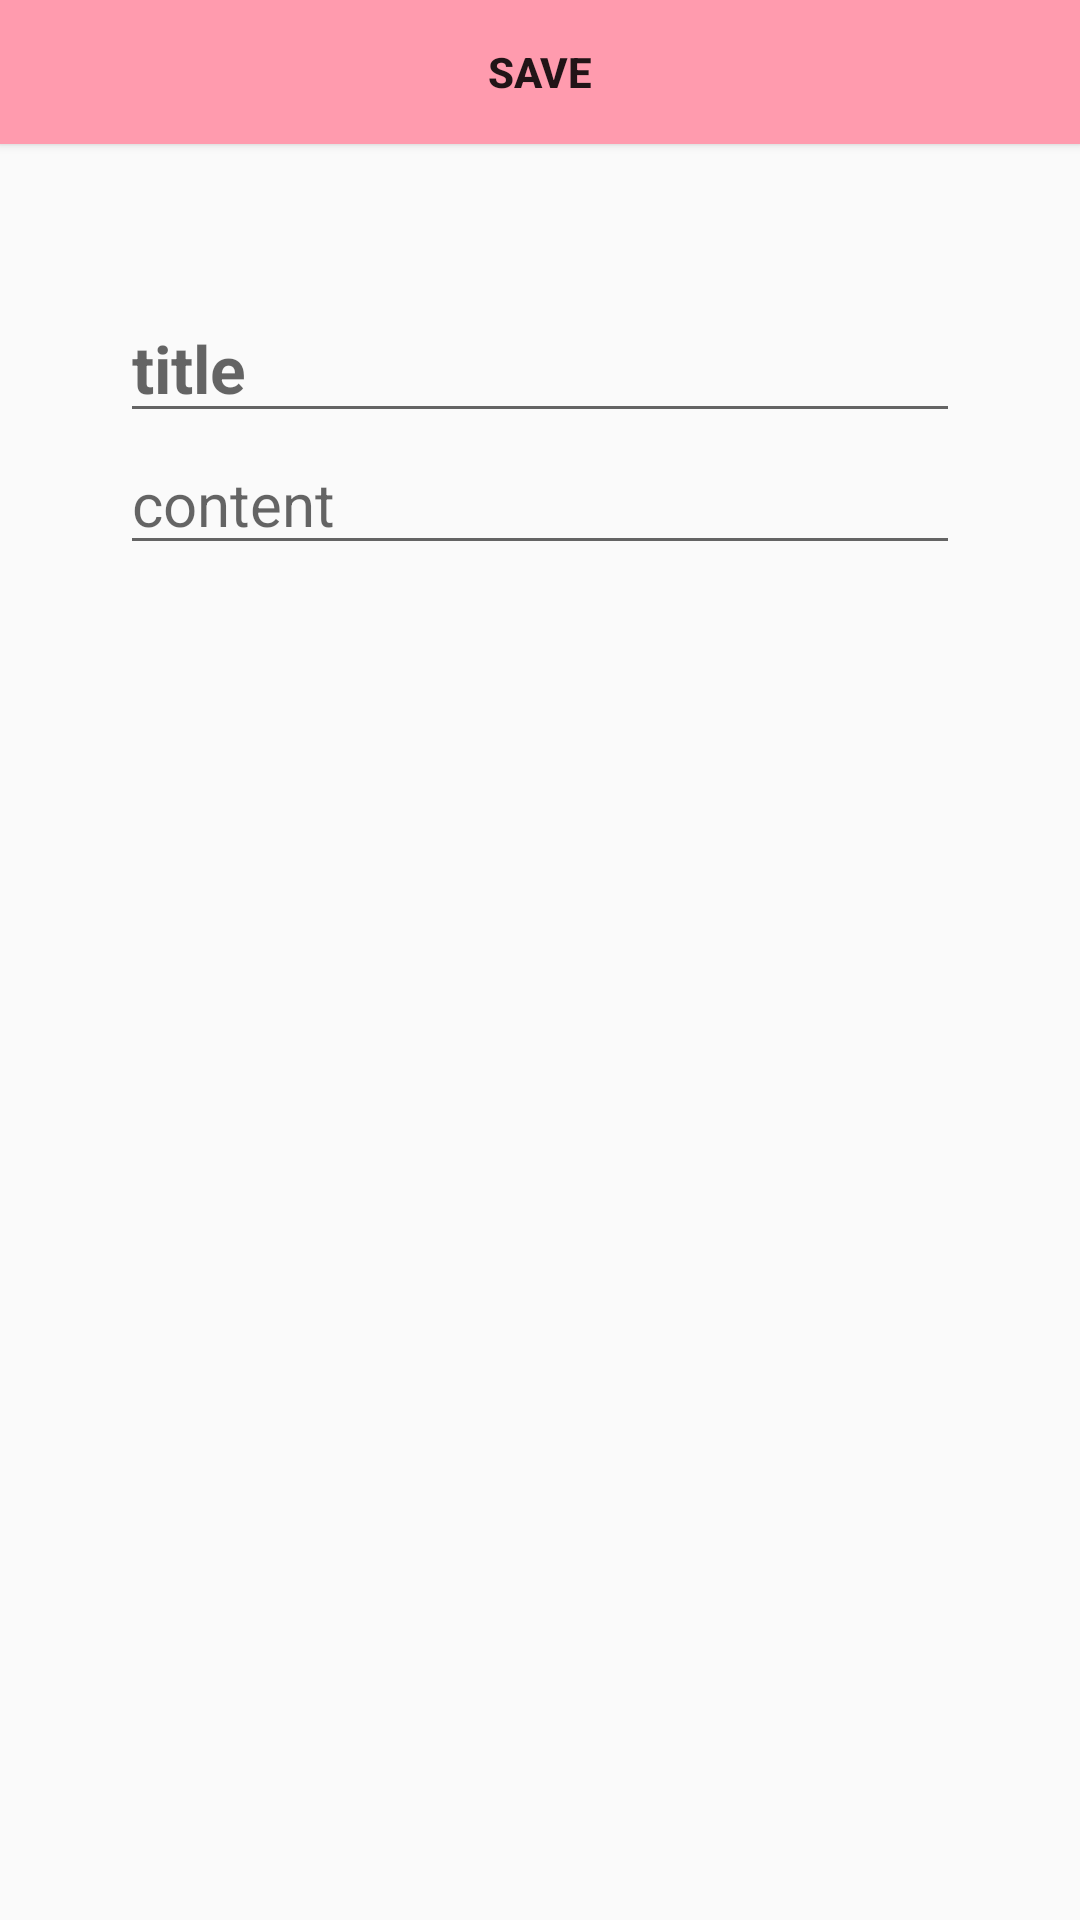

Android layout source for this screen:
<!-- AndroidManifest.xml: application theme AppTheme -->
<!-- res/layout/activity_note_edit.xml -->
<?xml version="1.0" encoding="utf-8"?>
<androidx.constraintlayout.widget.ConstraintLayout xmlns:android="http://schemas.android.com/apk/res/android"
    xmlns:app="http://schemas.android.com/apk/res-auto"
    xmlns:tools="http://schemas.android.com/tools"
    android:id="@+id/notelayout"
    android:layout_width="match_parent"
    android:layout_height="match_parent"
    tools:context=".ActivityNoteEdit">

    <LinearLayout
        android:layout_width="match_parent"
        android:layout_height="match_parent"
        android:orientation="vertical">

        <Button
            android:id="@+id/button"
            android:layout_width="match_parent"
            android:layout_height="wrap_content"
            android:background="@color/colorAccent"
            android:onClick="onSave"
            android:text="@string/saveButtonText"
            android:textAllCaps="true"
            android:textStyle="bold" />

        <ScrollView
            android:id="@+id/scrollView2"
            android:layout_width="match_parent"
            android:layout_height="match_parent">

            <LinearLayout
                android:layout_width="match_parent"
                android:layout_height="wrap_content"
                android:orientation="vertical"
                android:paddingLeft="40dp"
                android:paddingTop="50dp"
                android:paddingRight="40dp"
                android:paddingBottom="50dp">

                <EditText
                    android:id="@+id/titleTextEdit"
                    android:layout_width="match_parent"
                    android:layout_height="wrap_content"
                    android:layout_marginEnd="0dp"
                    android:layout_marginRight="0dp"
                    android:inputType="textShortMessage"
                    android:textAppearance="@style/TextAppearance.AppCompat.Large"
                    android:textStyle="bold"
                    android:importantForAutofill="no"
                    android:hint="@string/titleHint"/>

                <EditText
                    android:id="@+id/noteTextEdit"
                    android:layout_width="match_parent"
                    android:layout_height="wrap_content"
                    android:inputType="textLongMessage|textMultiLine"
                    android:textAppearance="@style/TextAppearance.AppCompat.Body1"
                    android:textSize="20sp"
                    android:visibility="visible"
                    android:importantForAutofill="no"
                    android:hint="@string/contentHint"/>
            </LinearLayout>
        </ScrollView>
    </LinearLayout>

</androidx.constraintlayout.widget.ConstraintLayout>
<!-- resources referenced by this layout -->
<resources>
  <color name="colorAccent">#FF9BAE</color>
  <string name="contentHint">content</string>
  <string name="saveButtonText">Save</string>
  <string name="titleHint">title</string>
  <style name="AppTheme" parent="Theme.AppCompat.Light.DarkActionBar">
          
          <item name="colorPrimary">@color/colorPrimary</item>
          <item name="colorPrimaryDark">@color/colorBG</item>
          <item name="colorAccent">@color/colorAccent</item>
      </style>
  <color name="colorPrimary">#00302C</color>
  <color name="colorBG">#DC226567</color>
</resources>
